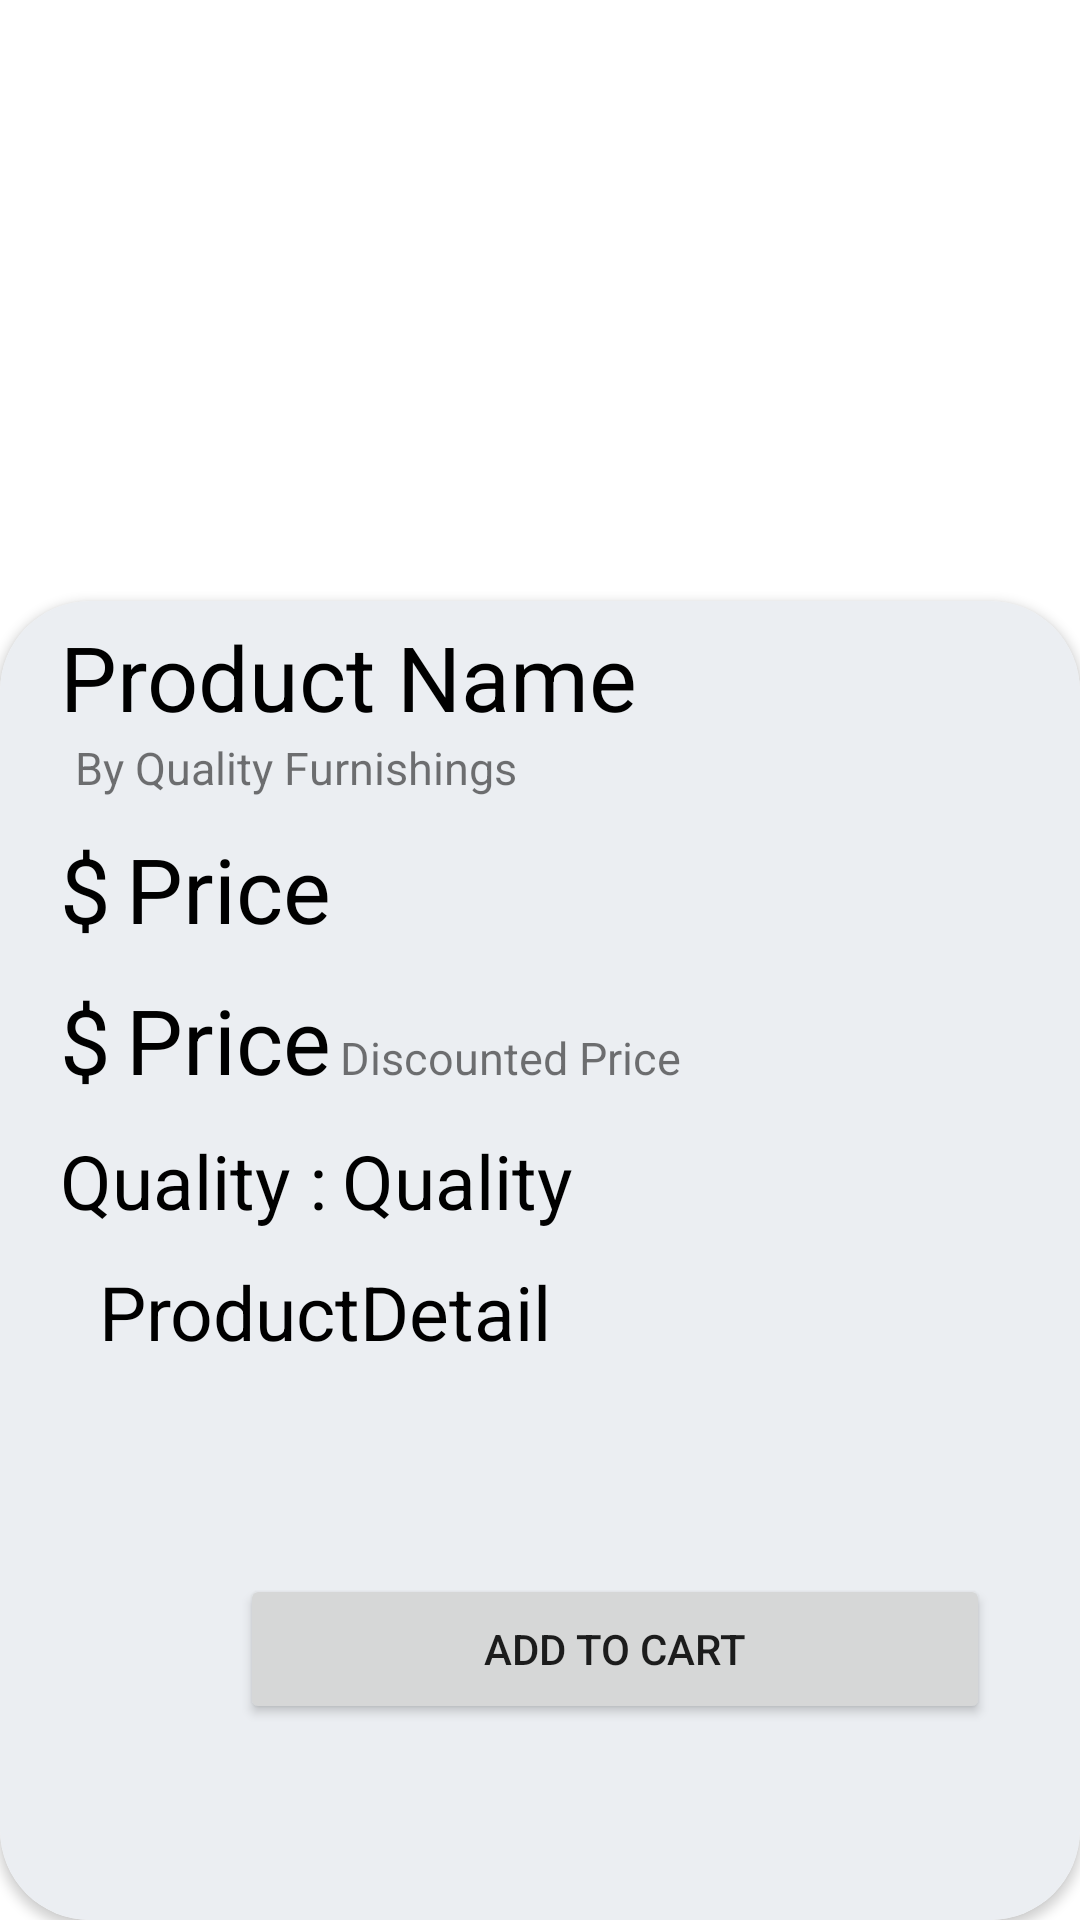

Produce the Android XML layout that renders to this screen, including the resource entries it uses.
<!-- AndroidManifest.xml: application theme Theme.QualityFurnishings -->
<!-- res/layout/activity_detail.xml -->
<?xml version="1.0" encoding="utf-8"?>
<LinearLayout xmlns:android="http://schemas.android.com/apk/res/android"
    xmlns:tools="http://schemas.android.com/tools"
    android:layout_width="match_parent"
    android:layout_height="match_parent"
    xmlns:app="http://schemas.android.com/apk/res-auto"
    android:orientation="vertical"
    tools:context=".activity.DetailActivity">

    <ImageView
        android:id="@+id/ProductImage"
        android:layout_width="match_parent"
        android:layout_height="250dp"
        android:src="@drawable/image"
        android:scaleType="fitCenter"/>
    <androidx.cardview.widget.CardView
        android:layout_width="match_parent"
        android:layout_height="match_parent"
        android:layout_marginTop="-50dp"
        app:cardCornerRadius="30dp"
        >
        <LinearLayout
            android:layout_width="match_parent"
            android:layout_height="match_parent"
            android:background="#ebeef2"
            android:orientation="vertical">
            <RelativeLayout
                android:layout_width="match_parent"
                android:layout_height="wrap_content">
                <TextView
                    android:id="@+id/tvProductName"
                    android:layout_width="wrap_content"
                    android:layout_height="wrap_content"
                    android:text="Product Name"
                    android:layout_marginTop="5dp"
                    android:textColor="#000"
                    android:layout_marginLeft="20dp"
                    android:textSize="30sp"/>
                <TextView
                    android:id="@+id/tvitemcount"
                    android:layout_width="wrap_content"
                    android:layout_height="wrap_content"
                    android:layout_alignParentEnd="true"
                    android:textSize="15sp"
                    android:textColor="#000"
                    android:layout_marginTop="10dp"
                    android:layout_marginRight="20dp"
                    android:layout_alignParentRight="true" />

            </RelativeLayout>

            <TextView
                android:layout_width="wrap_content"
                android:layout_height="wrap_content"
                android:text="By Quality Furnishings"
                android:layout_marginLeft="25dp"
                android:textSize="15sp"/>
            <LinearLayout
                android:id="@+id/originalpriceview"
                android:layout_width="wrap_content"
                android:layout_height="wrap_content"
                android:orientation="horizontal"
                android:layout_marginTop="10dp">
                <TextView
                    android:id="@+id/originaldollar"
                    android:layout_width="wrap_content"
                    android:layout_height="wrap_content"
                    android:text="$"
                    android:textColor="#000"
                    android:layout_marginLeft="20dp"
                    android:textSize="30sp"/>
                <TextView
                    android:id="@+id/tvPrice"
                    android:layout_width="wrap_content"
                    android:layout_height="wrap_content"
                    android:text="Price"
                    android:textColor="#000"
                    android:layout_marginLeft="5dp"
                    android:textSize="30sp"/>
            </LinearLayout>
            <LinearLayout
                android:id="@+id/discountview"
                android:layout_width="wrap_content"
                android:layout_height="wrap_content"
                android:orientation="horizontal"
                android:layout_marginTop="10dp">
                <TextView
                    android:id="@+id/discountdollar"
                    android:layout_width="wrap_content"
                    android:layout_height="wrap_content"
                    android:text="$"
                    android:textColor="#000"
                    android:layout_marginLeft="20dp"
                    android:textSize="30sp"/>
                <TextView
                    android:id="@+id/tvDiscount"
                    android:layout_width="wrap_content"
                    android:layout_height="wrap_content"
                    android:text="Price"
                    android:textColor="#000"
                    android:layout_marginLeft="5dp"
                    android:textSize="30sp"/>
                <TextView
                    android:layout_width="wrap_content"
                    android:layout_height="wrap_content"
                    android:text="Discounted Price"
                    android:layout_marginLeft="3dp"
                    android:textSize="15sp"/>
            </LinearLayout>
            <LinearLayout
                android:id="@+id/QualityView"
                android:layout_width="wrap_content"
                android:layout_height="wrap_content"
                android:orientation="horizontal"
                android:layout_marginTop="10dp">
                <TextView
                    android:id="@+id/Quality"
                    android:layout_width="wrap_content"
                    android:layout_height="wrap_content"
                    android:text="Quality :"
                    android:textColor="#000"
                    android:layout_marginLeft="20dp"
                    android:textSize="25sp"/>
                <TextView
                    android:id="@+id/tvQuality"
                    android:layout_width="wrap_content"
                    android:layout_height="wrap_content"
                    android:text="Quality"
                    android:textColor="#000"
                    android:layout_marginLeft="5dp"
                    android:textSize="25sp"/>
            </LinearLayout>

            <LinearLayout
                android:layout_width="wrap_content"
                android:layout_height="wrap_content"
                android:orientation="horizontal"
                android:gravity="center"
                android:layout_marginTop="10dp">
                <ImageView
                    android:layout_width="8dp"
                    android:layout_height="8dp"
                    android:layout_marginLeft="20dp"
                    android:src="@drawable/blackcircle"
                    android:textSize="30sp"/>
                <TextView
                    android:layout_width="wrap_content"
                    android:layout_height="wrap_content"
                    android:text="ProductDetail"
                    android:textColor="#000"
                    android:layout_marginLeft="5dp"
                    android:textSize="25sp"/>
            </LinearLayout>
            <TextView
                android:id="@+id/tvDescription"
                android:layout_width="match_parent"
                android:layout_height="wrap_content"
                android:layout_marginLeft="30dp"
                android:textColor="#000"
                android:textSize="15sp"
                android:layout_marginTop="5dp"
                android:layout_marginRight="20dp"
                />
            <LinearLayout
                android:layout_width="match_parent"
                android:layout_height="match_parent"
                android:gravity="center"
                android:orientation="horizontal">
                <ImageView
                    android:id="@+id/btLike"
                    android:layout_width="40dp"
                    android:layout_height="40dp"
                    android:layout_marginRight="5dp"
                    android:layout_marginBottom="10dp"/>
                <Button
                    android:id="@+id/btAddtocart"
                    android:layout_width="250dp"
                    android:layout_height="50dp"
                    android:layout_marginBottom="10dp"
                    android:layout_marginLeft="5dp"
                    android:text="@string/addToCart"/>
            </LinearLayout>



        </LinearLayout>
    </androidx.cardview.widget.CardView>

</LinearLayout>
<!-- resources referenced by this layout -->
<resources>
  <string name="addToCart">Add To Cart</string>
  <style name="Theme.QualityFurnishings" parent="Theme.MaterialComponents.DayNight.NoActionBar">
          
          <item name="colorPrimary">@color/blue</item>
          <item name="colorPrimaryVariant">@color/blue</item>
          <item name="colorOnPrimary">@color/white</item>
          
          <item name="colorSecondary">@color/teal_200</item>
          <item name="colorSecondaryVariant">@color/teal_700</item>
          <item name="colorOnSecondary">@color/black</item>
          
          <item name="android:statusBarColor" tools:targetApi="l">?attr/colorPrimaryVariant</item>
          
      </style>
  <color name="blue">#1F2633</color>
  <color name="white">#FFFFFFFF</color>
  <color name="teal_200">#FF03DAC5</color>
  <color name="teal_700">#FF018786</color>
  <color name="black">#FF000000</color>
</resources>
